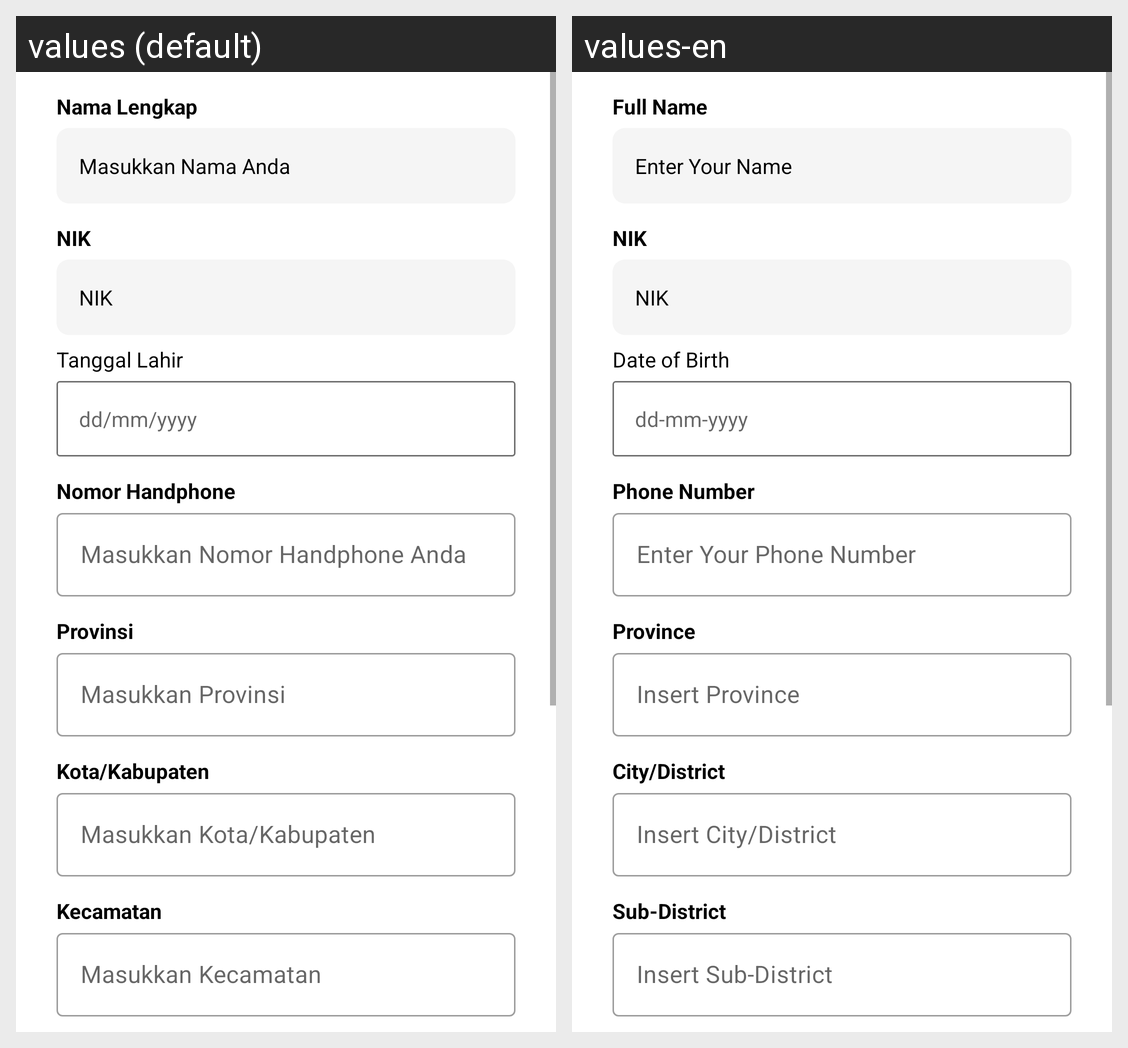

Translations of the strings shown on this Android screen, per locale in the grid:
Android screen res/layout/activity_biodata.xml rendered under 2 locales, left to right: values (default), values-en. Device: Nexus 5 (rendered at 1080×1920; each locale shown at half size, 540×960, under a caption strip naming it); theme Theme.MyApp.
Strings drawn on this screen, with the default value and each locale's value (text and hints the layout hard-codes, and strings that could not be matched under every locale, appear in the picture but are not listed):

nama_lengkap
  values: Nama Lengkap
  values-en: Full Name

masukkan_nama_anda
  values: Masukkan Nama Anda
  values-en: Enter Your Name

title_nik
  values: NIK
  values-en: NIK

title_date_birth
  values: Tanggal Lahir
  values-en: Date of Birth

date
  values: dd/mm/yyyy
  values-en: dd-mm-yyyy

nomor_handphone
  values: Nomor Handphone
  values-en: Phone Number

masukkan_no_handphone
  values: Masukkan Nomor Handphone Anda
  values-en: Enter Your Phone Number

title_provinsi
  values: Provinsi
  values-en: Province

masukkan_provinsi
  values: Masukkan Provinsi
  values-en: Insert Province

title_kota
  values: Kota/Kabupaten
  values-en: City/District

masukkan_kota
  values: Masukkan Kota/Kabupaten
  values-en: Insert City/District

title_kecamatan
  values: Kecamatan
  values-en: Sub-District

masukkan_kecamatan
  values: Masukkan Kecamatan
  values-en: Insert Sub-District
